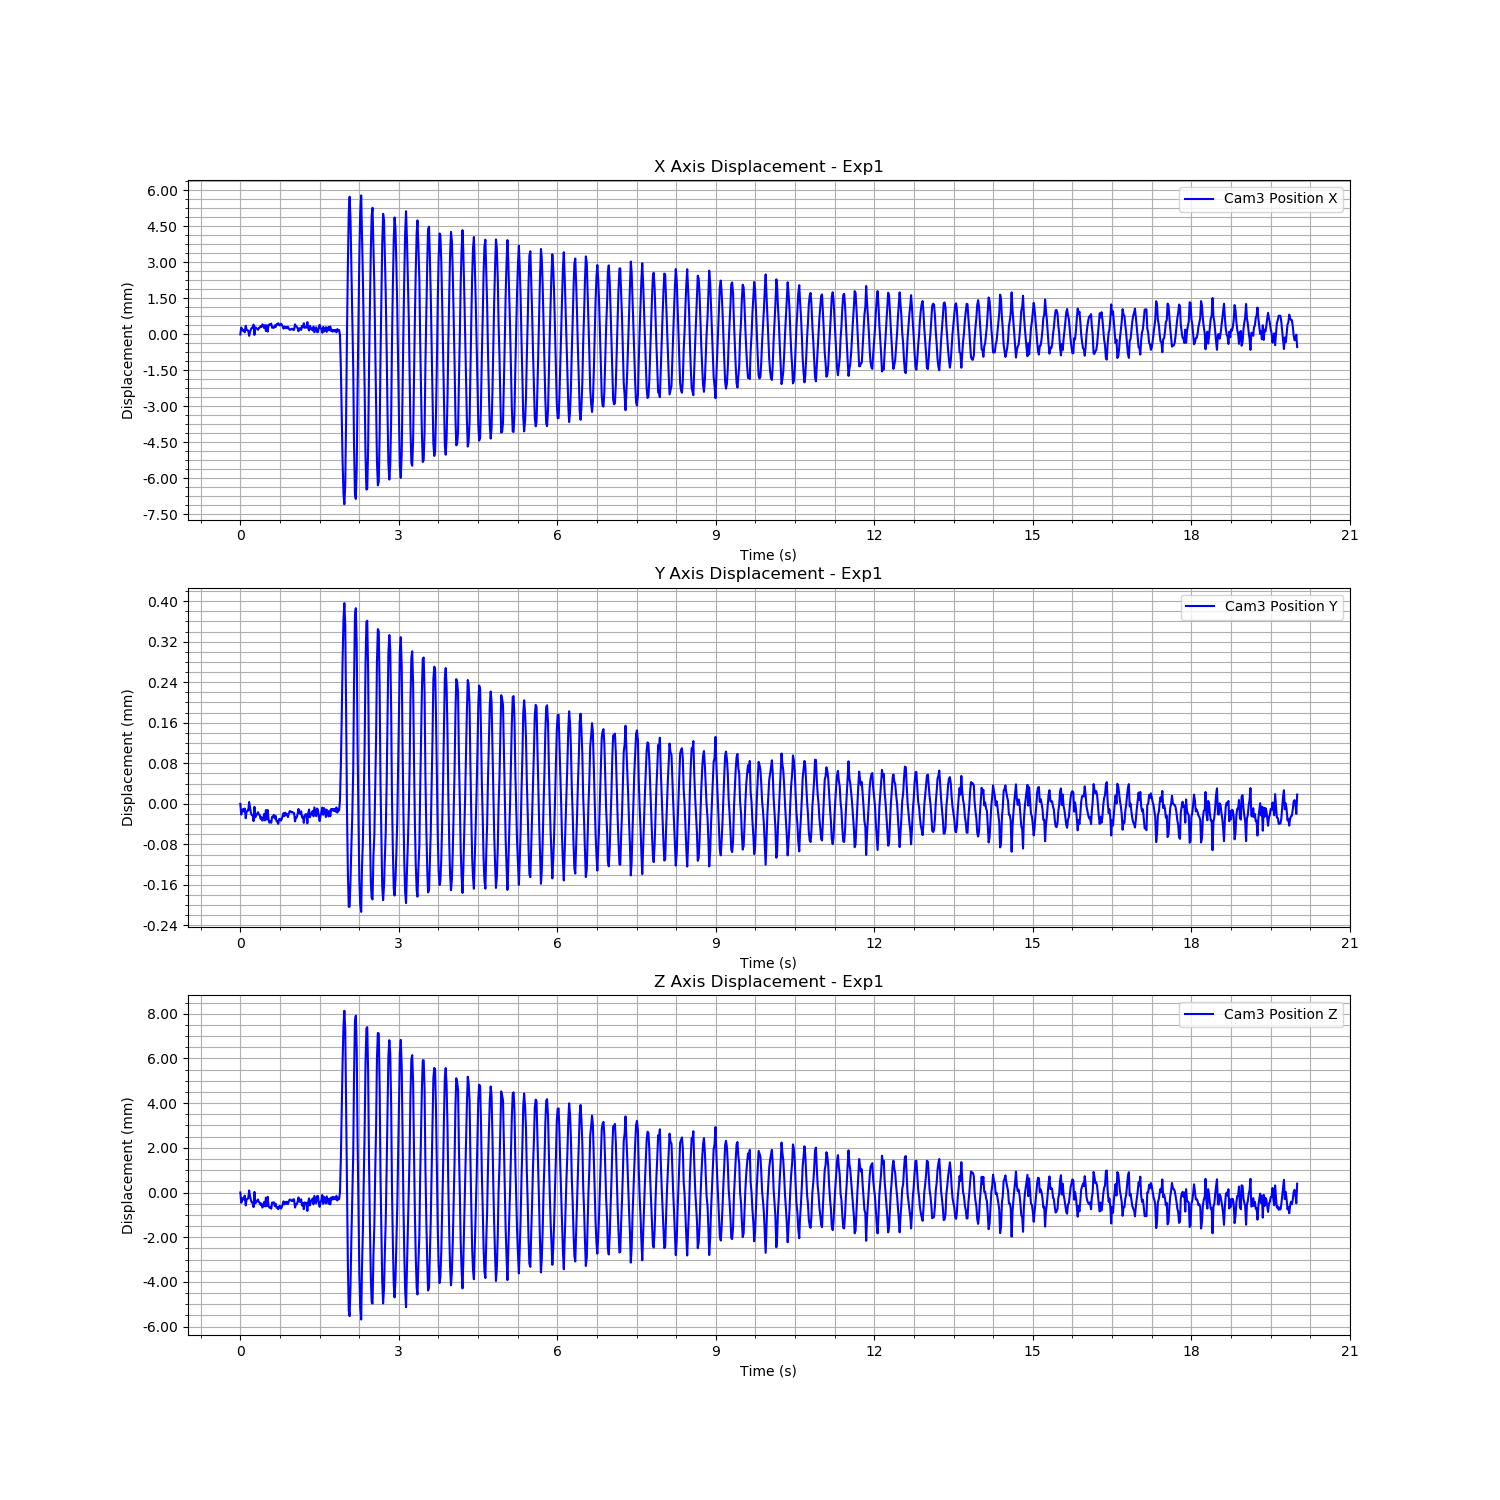

The data file committed next to this chart (first rows):
Time (s), Cam3 Fiducial ID, Cam3 Position X, Cam3 Position Y, Cam3 Position Z, Cam3 Rotation X, Cam3 Rotation Y, Cam3 Rotation Z, Cam3 Rotation W
1723482152, 9, -0.844, 0.058, 1.34, 0.9606, -0.02463, 0.2765, -0.01118
1723482152, 9, -0.8437, 0.05798, 1.339, 0.9605, -0.02466, 0.2768, -0.01119
1723482152, 9, -0.8438, 0.05799, 1.339, 0.9606, -0.02463, 0.2768, -0.01113
1723482152, 9, -0.8438, 0.05799, 1.339, 0.9606, -0.02463, 0.2767, -0.01098
1723482152, 9, -0.8438, 0.05799, 1.339, 0.9605, -0.02463, 0.2768, -0.01094
1723482152, 9, -0.8439, 0.05799, 1.34, 0.9606, -0.02462, 0.2766, -0.01105
1723482152, 9, -0.8436, 0.05797, 1.339, 0.9605, -0.02464, 0.277, -0.01093
1723482152, 9, -0.8438, 0.05798, 1.339, 0.9605, -0.0246, 0.2768, -0.01092
1723482152, 9, -0.8438, 0.05799, 1.339, 0.9606, -0.02465, 0.2768, -0.0111
1723482152, 9, -0.8438, 0.05799, 1.339, 0.9605, -0.02461, 0.2768, -0.01108
1723482152, 9, -0.844, 0.058, 1.34, 0.9606, -0.02459, 0.2765, -0.01091
1723482152, 9, -0.8439, 0.05799, 1.339, 0.9606, -0.0246, 0.2766, -0.011
1723482152, 9, -0.8438, 0.05798, 1.339, 0.9605, -0.02461, 0.2768, -0.01107
1723482152, 9, -0.8437, 0.05798, 1.339, 0.9605, -0.0246, 0.2769, -0.0109
1723482152, 9, -0.8437, 0.05798, 1.339, 0.9605, -0.02462, 0.277, -0.01104
1723482152, 9, -0.8436, 0.05797, 1.339, 0.9605, -0.02459, 0.2769, -0.01115
1723482152, 9, -0.844, 0.05799, 1.34, 0.9606, -0.02455, 0.2766, -0.0108
1723482152, 9, -0.8437, 0.05797, 1.339, 0.9605, -0.02458, 0.2769, -0.01099
1723482152, 9, -0.8437, 0.05798, 1.339, 0.9605, -0.02459, 0.2769, -0.01109
1723482152, 9, -0.8437, 0.05798, 1.339, 0.9605, -0.0246, 0.2768, -0.01099
1723482152, 9, -0.8438, 0.05798, 1.339, 0.9606, -0.02456, 0.2768, -0.01106
1723482152, 9, -0.8437, 0.05798, 1.339, 0.9605, -0.02462, 0.2769, -0.01105
1723482152, 9, -0.8437, 0.05798, 1.339, 0.9605, -0.02458, 0.2769, -0.01101
1723482153, 9, -0.8436, 0.05797, 1.339, 0.9605, -0.02461, 0.277, -0.01119
1723482153, 9, -0.8437, 0.05797, 1.339, 0.9605, -0.02465, 0.2768, -0.01133
1723482153, 9, -0.8436, 0.05797, 1.339, 0.9605, -0.02457, 0.2769, -0.01113
1723482153, 9, -0.8436, 0.05797, 1.339, 0.9605, -0.02457, 0.2769, -0.0111
1723482153, 9, -0.8437, 0.05798, 1.339, 0.9606, -0.02458, 0.2767, -0.01119
1723482153, 9, -0.8436, 0.05797, 1.339, 0.9605, -0.02461, 0.277, -0.01104
1723482153, 9, -0.8438, 0.05799, 1.339, 0.9606, -0.02459, 0.2766, -0.01096
1723482153, 9, -0.8436, 0.05797, 1.339, 0.9605, -0.0246, 0.277, -0.01107
1723482153, 9, -0.8439, 0.05799, 1.339, 0.9606, -0.02459, 0.2767, -0.01101
1723482153, 9, -0.8436, 0.05797, 1.339, 0.9605, -0.02464, 0.2769, -0.01093
1723482153, 9, -0.8436, 0.05796, 1.339, 0.9605, -0.02459, 0.277, -0.01104
1723482153, 9, -0.8436, 0.05797, 1.339, 0.9605, -0.02467, 0.277, -0.01106
1723482153, 9, -0.8435, 0.05796, 1.339, 0.9605, -0.02458, 0.2771, -0.01104
1723482153, 9, -0.8437, 0.05798, 1.339, 0.9605, -0.02459, 0.2769, -0.01106
1723482153, 9, -0.8437, 0.05797, 1.339, 0.9605, -0.02456, 0.2769, -0.01109
1723482153, 9, -0.8437, 0.05798, 1.339, 0.9606, -0.0246, 0.2768, -0.01116
1723482153, 9, -0.8436, 0.05797, 1.339, 0.9605, -0.02467, 0.2769, -0.01126
1723482153, 9, -0.8437, 0.05798, 1.339, 0.9605, -0.02456, 0.2768, -0.01115
1723482153, 9, -0.8436, 0.05797, 1.339, 0.9605, -0.02458, 0.277, -0.01117
1723482153, 9, -0.8436, 0.05797, 1.339, 0.9605, -0.02455, 0.2769, -0.01124
1723482153, 9, -0.8435, 0.05796, 1.339, 0.9605, -0.02461, 0.2771, -0.01127
1723482153, 9, -0.8436, 0.05797, 1.339, 0.9605, -0.02457, 0.277, -0.01131
1723482153, 9, -0.8436, 0.05797, 1.339, 0.9605, -0.02457, 0.277, -0.01124
1723482153, 9, -0.8435, 0.05797, 1.339, 0.9605, -0.02457, 0.2771, -0.01122
1723482153, 9, -0.8436, 0.05797, 1.339, 0.9605, -0.02459, 0.2771, -0.01128
1723482153, 9, -0.8437, 0.05798, 1.339, 0.9605, -0.02457, 0.2769, -0.01113
1723482153, 9, -0.8437, 0.05798, 1.339, 0.9606, -0.02457, 0.2768, -0.01135
1723482153, 9, -0.8437, 0.05798, 1.339, 0.9605, -0.02462, 0.2769, -0.01134
1723482153, 9, -0.8437, 0.05798, 1.339, 0.9605, -0.02462, 0.2769, -0.01132
1723482153, 9, -0.8437, 0.05798, 1.339, 0.9605, -0.02456, 0.2769, -0.01121
1723482153, 9, -0.8437, 0.05798, 1.339, 0.9605, -0.02458, 0.2769, -0.01126
1723482153, 9, -0.8437, 0.05797, 1.339, 0.9605, -0.02459, 0.2769, -0.01117
1723482153, 9, -0.8437, 0.05798, 1.339, 0.9605, -0.02455, 0.2769, -0.01119
1723482153, 9, -0.8438, 0.05799, 1.339, 0.9605, -0.0246, 0.2768, -0.0111
1723482153, 9, -0.8438, 0.05799, 1.339, 0.9606, -0.02457, 0.2767, -0.0112
1723482153, 9, -0.8438, 0.05798, 1.339, 0.9606, -0.02459, 0.2767, -0.01127
1723482153, 9, -0.8437, 0.05798, 1.339, 0.9606, -0.02456, 0.2767, -0.0112
... 1,140 more rows
